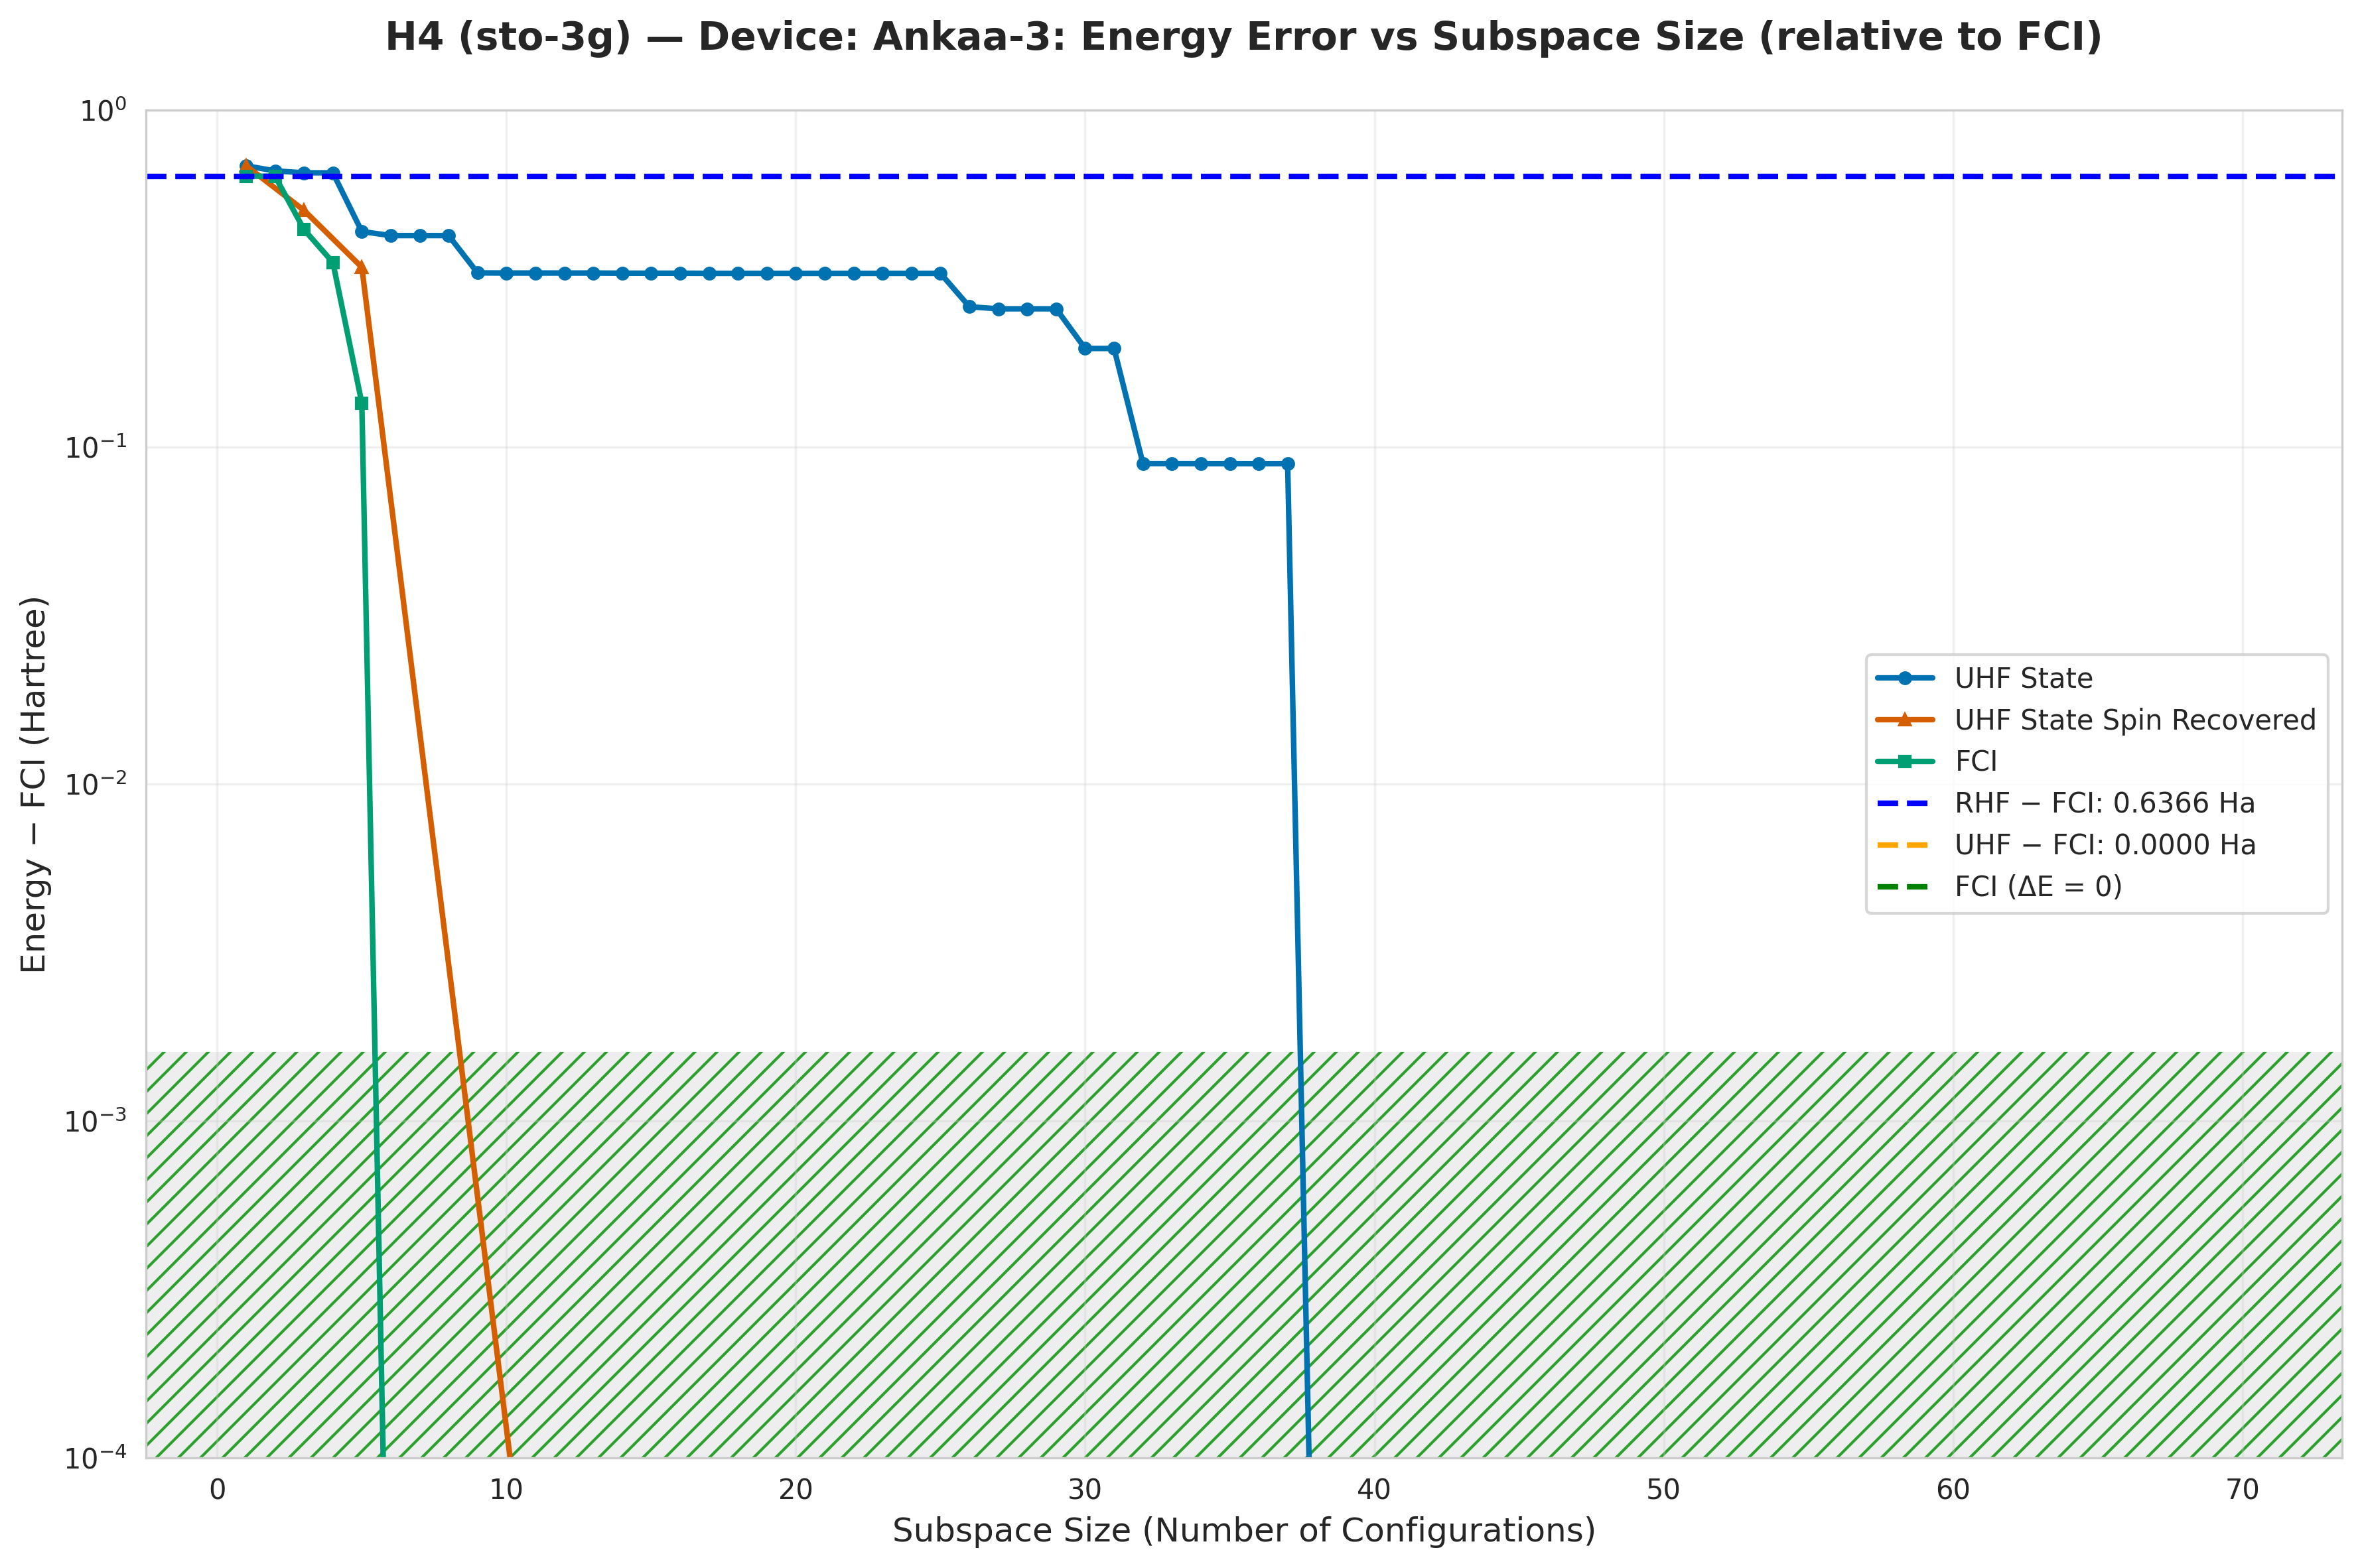

Values plotted in this chart, from the file beside it:
subspace_size, qsci_energy, qsci_S2, spin_symm_energy, spin_symm_S2, fci_subspace_energy, mean_sample_number
1, -1.183, 0.0, -1.183, 0.0, -1.23, 10.22
2, -1.206, 1, -1.206, 1, -1.23, 10.5
3, -1.215, 1, -1.362, 2, -1.424, 10.5
4, -1.215, 1, -1.43, 1.718, -1.513, 13.71
5, -1.43, 1.718, -1.525, 2.0, -1.731, 13.71
6, -1.442, 0.4754, -1.525, 2, -1.866, 14.46
7, -1.442, 0.4754, -1.525, 2, -1.866, 14.46
8, -1.442, 0.4754, -1.528, 3.991, -1.866, 14.46
9, -1.538, 1.506, -1.635, 4.425, -1.866, 14.46
10, -1.538, 1.506, -1.735, 5.235, -1.866, 14.46
11, -1.538, 1.506, -1.866, 6, -1.866, 14.46
12, -1.538, 1.506, -1.866, 6.0, -1.866, 31.41
13, -1.538, 1.477, -1.866, 6.0, -1.866, 34.55
14, -1.538, 1.505, -1.866, 6, -1.866, 34.9
15, -1.538, 1.478, -1.866, 6, -1.866, 34.9
16, -1.538, 1.478, -1.866, 6, -1.866, 36.37
17, -1.539, 1.479, -1.866, 6.0, -1.866, 36.37
18, -1.539, 1.479, -1.866, 6.0, -1.866, 37.97
19, -1.539, 1.479, -1.866, 6, -1.866, 37.97
20, -1.539, 1.507, -1.866, 6, -1.866, 39.71
21, -1.539, 1.507, -1.866, 6.0, -1.866, 39.71
22, -1.539, 1.507, -1.866, 6, -1.866, 40.17
23, -1.539, 1.507, -1.866, 6.0, -1.866, 40.17
24, -1.539, 1.507, -1.866, 6.0, -1.866, 41.63
25, -1.539, 1.507, -1.866, 6, -1.866, 41.63
26, -1.605, 1.811, -1.866, 6, -1.866, 43.19
27, -1.609, 1.947, -1.866, 6, -1.866, 43.19
28, -1.609, 1.947, -1.866, 6, -1.866, 44.87
29, -1.609, 1.947, -1.866, 6, -1.866, 47.99
30, -1.67, 1.708, -1.866, 2.0, -1.866, 47.99
31, -1.67, 1.708, -1.866, 2.0, -1.866, 51.57
32, -1.777, 1.868, -1.866, 2, -1.866, 51.57
33, -1.777, 1.868, -1.866, 2.0, -1.866, 52.35
34, -1.777, 1.868, -1.866, 2, -1.866, 67.75
35, -1.777, 1.868, -1.866, 2.0, -1.866, 70.51
36, -1.777, 1.868, -1.866, 2.0, -1.866, 70.51
37, -1.777, 1.868, -1.866, 2, -1.866, 70.51
38, -1.866, 2, -1.866, 2, -1.866, 70.51
39, -1.866, 2, -1.866, 2.0, -1.866, 73.51
40, -1.866, 2, -1.866, 2, -1.866, 73.51
41, -1.866, 2, -1.866, 2, -1.866, 73.51
42, -1.866, 2, -1.866, 2, -1.866, 73.51
43, -1.866, 2, -1.866, 2, -1.866, 78.52
44, -1.866, 2, -1.866, 2.0, -1.866, 98.71
45, -1.866, 2, -1.866, 2, -1.866, 98.71
46, -1.866, 2, -1.866, 2.0, -1.866, 104.7
47, -1.866, 2, -1.866, 2, -1.866, 104.7
48, -1.866, 2, -1.866, 2, -1.866, 108
49, -1.866, 2, -1.866, 2.0, -1.866, 132.9
50, -1.866, 2, -1.866, 2.0, -1.866, 150.2
51, -1.866, 2, -1.866, 2, -1.866, 150.2
52, -1.866, 2, -1.866, 2.0, -1.866, 172.7
53, -1.866, 2, -1.866, -1.1958138358029256e-17, -1.866, 181.8
54, -1.866, 2, -1.866, -1.769560268455783e-17, -1.866, 181.8
55, -1.866, 2, -1.866, 1.3178623694775398e-17, -1.866, 191.9
56, -1.866, 2, -1.866, -9.091909488602742e-18, -1.866, 203.2
57, -1.866, 2, -1.866, -2.7598364295351765e-18, -1.866, 230.3
58, -1.866, 1.3788405545268012e-05, -1.866, 1.5807378015494405e-17, -1.866, 314.1
59, -1.866, 1.3788405545310638e-05, -1.866, -3.931593151159077e-19, -1.866, 345.5
60, -1.866, 1.3795102534753856e-05, -1.866, 1.5152191669014967e-19, -1.866, 345.5
... 10 more rows
